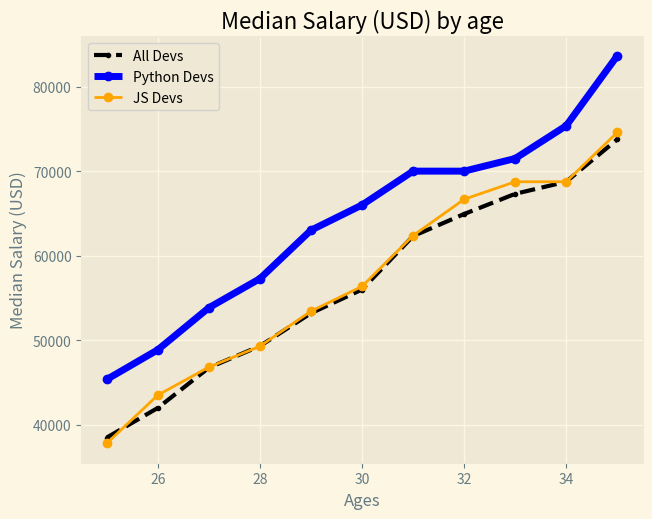

Recreate this plot in Python.
from matplotlib import pyplot as plt

#plt.style.available #shows all available styles
plt.style.use("Solarize_Light2")

ages_x = [25,26,27,28,29,30,31,32,33,34,35]

dev_y = [38496, 42000, 46752, 49320, 53200,
         56000, 62316, 64928, 67317, 68748, 73752]
py_dev_y = [45372, 48876, 53850, 57287, 63016,
            65998, 70003, 70000, 71496, 75370, 83640]

# Median JavaScript Developer Salaries by Age
js_dev_y = [37810, 43515, 46823, 49293, 53437,
            56373, 62375, 66674, 68745, 68746, 74583]


plt.plot(ages_x, dev_y,color="black" ,linestyle='--', marker='.', linewidth=3, label = 'All Devs')
plt.plot(ages_x, py_dev_y ,color="blue",marker='o',linewidth=5,label = 'Python Devs')
plt.plot(ages_x, js_dev_y ,color="orange",marker='o',label = 'JS Devs')

plt.grid(True)

plt.legend()

plt.tight_layout() # makes a difference on smaller screens


plt.title("Median Salary (USD) by age")
plt.xlabel("Ages")
plt.ylabel("Median Salary (USD)")

plt.savefig("plot.png")
plt.show()

